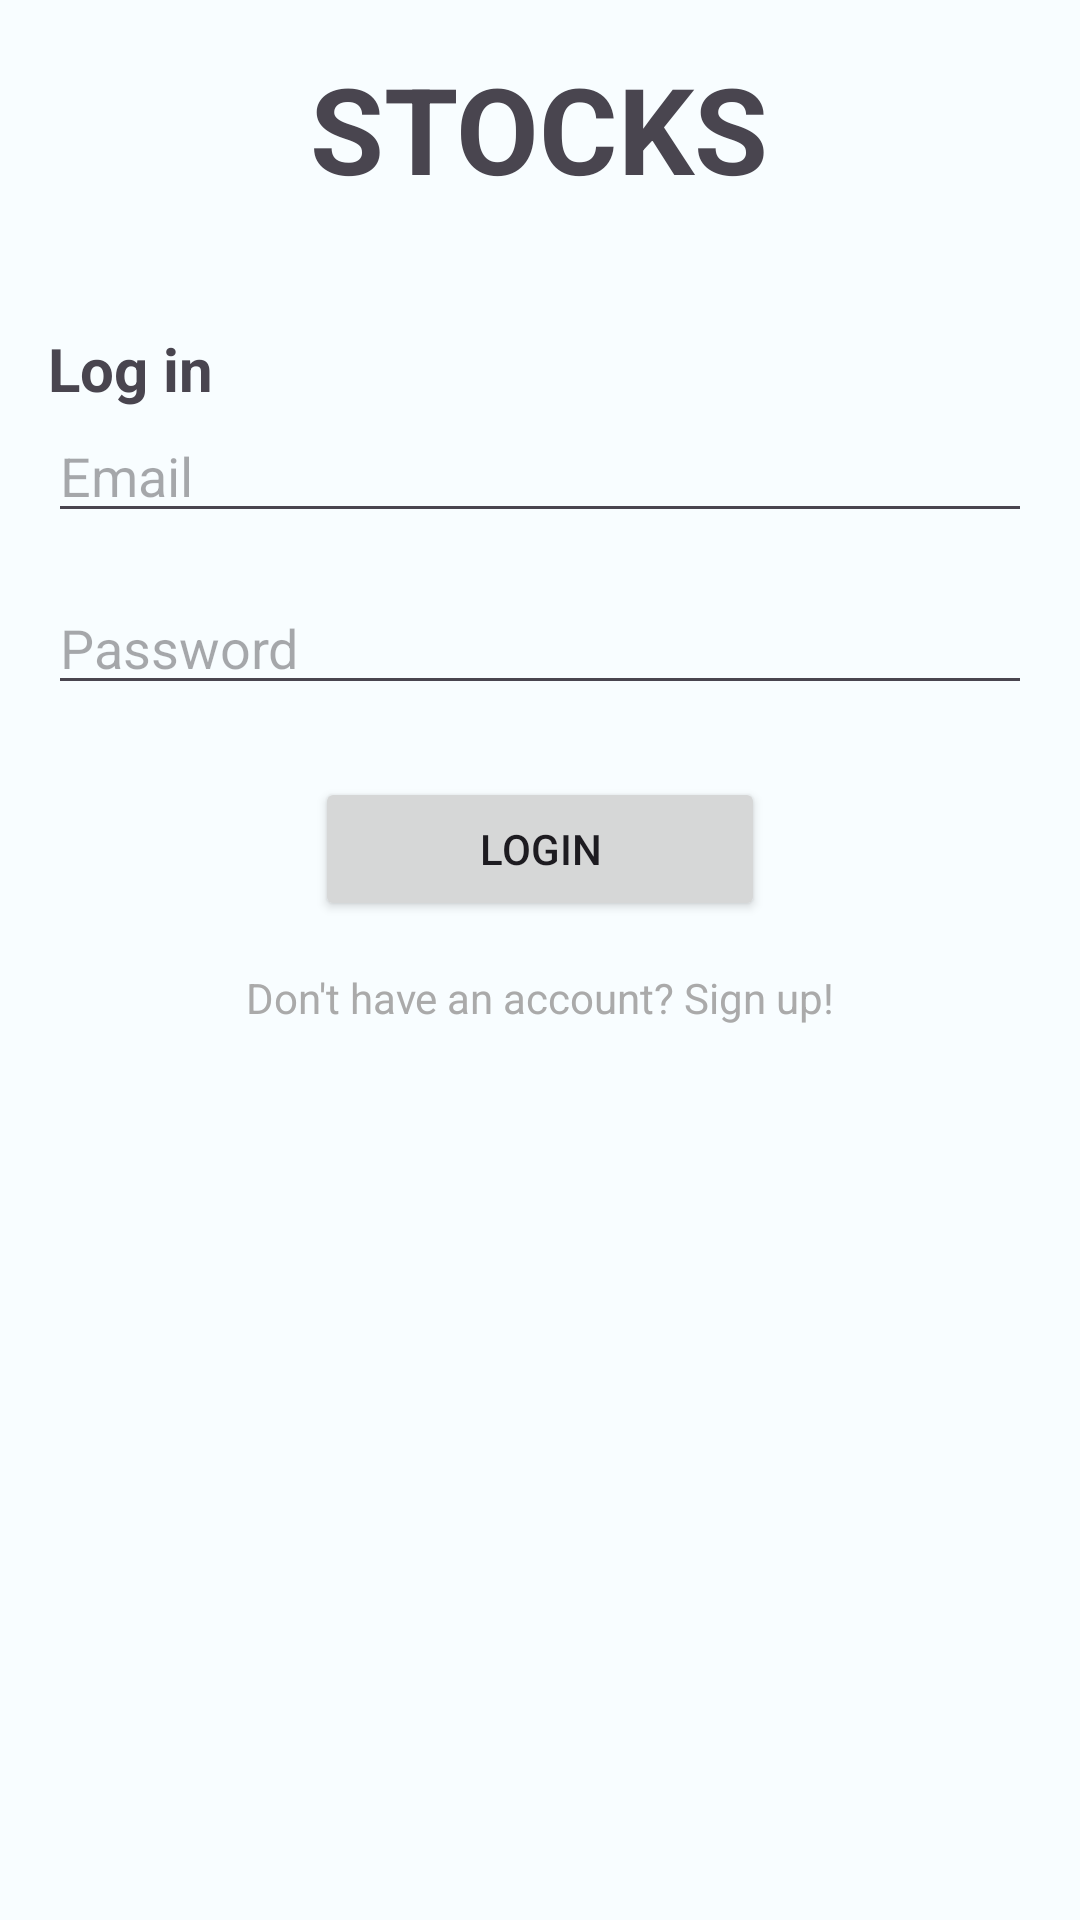

Reconstruct the res/layout file that produces this screen, plus the resources it refers to.
<!-- AndroidManifest.xml: application theme Theme.Stocks -->
<!-- res/layout/activity_login.xml -->
<?xml version="1.0" encoding="utf-8"?>
<RelativeLayout xmlns:android="http://schemas.android.com/apk/res/android"
    android:layout_width="match_parent"
    android:layout_height="match_parent"
    android:padding="16dp">


    <TextView
        android:id="@+id/header_title_textView"
        android:layout_width="wrap_content"
        android:layout_height="wrap_content"
        android:text="STOCKS"
        android:layout_centerHorizontal="true"
        android:textSize="40sp"
        android:textStyle="bold" />

    <TextView
        android:id="@+id/textView"
        android:layout_marginTop="40dp"
        android:layout_below="@id/header_title_textView"
        android:layout_width="wrap_content"
        android:layout_height="wrap_content"
        android:text="Log in"
        android:textSize="20sp"
        android:textStyle="bold" />

    <EditText
        android:id="@+id/loginEmailEditText"
        android:layout_width="match_parent"
        android:layout_height="wrap_content"
        android:layout_below="@id/textView"
        android:hint="Email"
        android:inputType="textEmailAddress"
        android:layout_marginBottom="8dp"/>

    <EditText
        android:id="@+id/loginPasswordEditText"
        android:layout_width="match_parent"
        android:layout_height="wrap_content"
        android:hint="Password"
        android:inputType="textPassword"
        android:layout_below="@id/loginEmailEditText"
        android:layout_marginTop="8dp"
        android:layout_marginBottom="16dp"/>

    <Button
        android:id="@+id/loginButton"
        android:layout_width="150dp"
        android:layout_height="wrap_content"
        android:layout_centerHorizontal="true"
        android:layout_below="@id/loginPasswordEditText"
        android:layout_marginTop="8dp"
        android:text="Login" />

    <TextView
        android:id="@+id/signUpTextView"
        android:layout_width="match_parent"
        android:layout_height="wrap_content"
        android:text="Don't have an account? Sign up!"
        android:layout_below="@id/loginButton"
        android:layout_marginTop="16dp"
        android:textAlignment="center"
        android:textColor="@android:color/darker_gray"
        android:clickable="true"/>
</RelativeLayout>
<!-- resources referenced by this layout -->
<resources>
  <style name="Theme.Stocks" parent="Base.Theme.Stocks" />
  <style name="Base.Theme.Stocks" parent="Theme.Material3.DayNight.NoActionBar">
          
          <item name="colorPrimary">@color/md_theme_light_primary</item>
          <item name="colorOnPrimary">@color/md_theme_light_onPrimary</item>
          <item name="colorPrimaryContainer">@color/md_theme_light_primaryContainer</item>
          <item name="colorOnPrimaryContainer">@color/md_theme_light_onPrimaryContainer</item>
          <item name="colorSecondary">@color/md_theme_light_secondary</item>
          <item name="colorOnSecondary">@color/md_theme_light_onSecondary</item>
          <item name="colorSecondaryContainer">@color/md_theme_light_secondaryContainer</item>
          <item name="colorOnSecondaryContainer">@color/md_theme_light_onSecondaryContainer</item>
          <item name="colorTertiary">@color/md_theme_light_tertiary</item>
          <item name="colorOnTertiary">@color/md_theme_light_onTertiary</item>
          <item name="colorTertiaryContainer">@color/md_theme_light_tertiaryContainer</item>
          <item name="colorOnTertiaryContainer">@color/md_theme_light_onTertiaryContainer</item>
          <item name="colorError">@color/md_theme_light_error</item>
          <item name="colorErrorContainer">@color/md_theme_light_errorContainer</item>
          <item name="colorOnError">@color/md_theme_light_onError</item>
          <item name="colorOnErrorContainer">@color/md_theme_light_onErrorContainer</item>
          <item name="android:colorBackground">@color/md_theme_light_background</item>
          <item name="colorOnBackground">@color/md_theme_light_onBackground</item>
          <item name="colorSurface">@color/md_theme_light_surface</item>
          <item name="colorOnSurface">@color/md_theme_light_onSurface</item>
          <item name="colorSurfaceVariant">@color/md_theme_light_surfaceVariant</item>
          <item name="colorOnSurfaceVariant">@color/md_theme_light_onSurfaceVariant</item>
          <item name="colorOutline">@color/md_theme_light_outline</item>
          <item name="colorOnSurfaceInverse">@color/md_theme_light_inverseOnSurface</item>
          <item name="colorSurfaceInverse">@color/md_theme_light_inverseSurface</item>
          <item name="colorPrimaryInverse">@color/md_theme_light_inversePrimary</item>
      </style>
  <color name="md_theme_light_primary">#0455D4</color>
  <color name="md_theme_light_onPrimary">#FFFFFF</color>
  <color name="md_theme_light_primaryContainer">#DAEFFF</color>
  <color name="md_theme_light_onPrimaryContainer">#001849</color>
  <color name="md_theme_light_secondary">#585E71</color>
  <color name="md_theme_light_onSecondary">#FFFFFF</color>
  <color name="md_theme_light_secondaryContainer">#97C8E8</color>
  <color name="md_theme_light_onSecondaryContainer">#151B2C</color>
  <color name="md_theme_light_tertiary">#3D7AA9</color>
  <color name="md_theme_light_onTertiary">#FFFFFF</color>
  <color name="md_theme_light_tertiaryContainer">#DBEFFF</color>
  <color name="md_theme_light_onTertiaryContainer">#00184A</color>
  <color name="md_theme_light_error">#BA1A1A</color>
  <color name="md_theme_light_errorContainer">#FFDAD6</color>
  <color name="md_theme_light_onError">#FFFFFF</color>
  <color name="md_theme_light_onErrorContainer">#410002</color>
  <color name="md_theme_light_background">#F8FDFF</color>
  <color name="md_theme_light_onBackground">#001F25</color>
  <color name="md_theme_light_surface">#F8FDFF</color>
  <color name="md_theme_light_onSurface">#001F25</color>
  <color name="md_theme_light_surfaceVariant">#E2E2EC</color>
  <color name="md_theme_light_onSurfaceVariant">#45464F</color>
  <color name="md_theme_light_outline">#757680</color>
  <color name="md_theme_light_inverseOnSurface">#D6F6FF</color>
  <color name="md_theme_light_inverseSurface">#00293F</color>
  <color name="md_theme_light_inversePrimary">#A9E1FF</color>
</resources>
